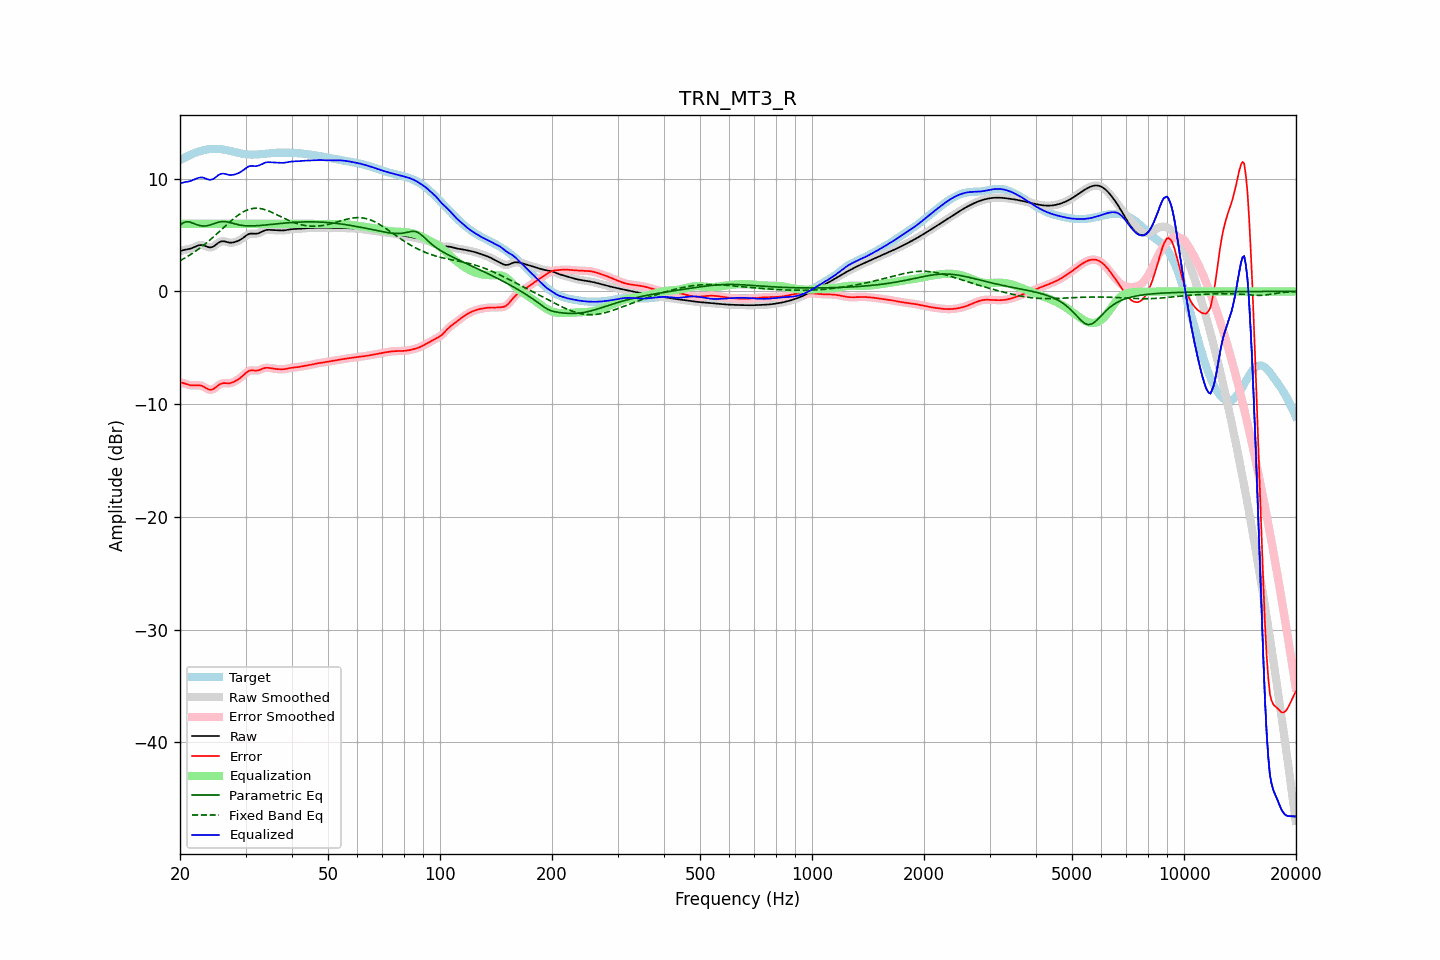

The data file committed next to this chart (first rows):
frequency, raw, error, smoothed, error_smoothed, equalization, parametric_eq, fixed_band_eq, equalized_raw, equalized_smoothed, target
20.00, 3.57, -8.06, 3.57, -8.06, 6.00, 5.86, 2.72, 9.57, 9.57, 11.63
20.20, 3.62, -8.10, 3.62, -8.10, 6.00, 5.98, 2.80, 9.62, 9.62, 11.72
20.40, 3.66, -8.13, 3.66, -8.14, 6.00, 6.09, 2.88, 9.66, 9.66, 11.80
20.61, 3.70, -8.18, 3.69, -8.18, 6.00, 6.14, 2.96, 9.70, 9.69, 11.87
20.81, 3.72, -8.23, 3.72, -8.23, 6.00, 6.19, 3.04, 9.72, 9.72, 11.95
21.02, 3.75, -8.27, 3.75, -8.27, 6.00, 6.17, 3.13, 9.75, 9.75, 12.02
21.23, 3.78, -8.31, 3.78, -8.31, 6.00, 6.16, 3.22, 9.78, 9.78, 12.09
21.44, 3.82, -8.34, 3.82, -8.33, 6.00, 6.11, 3.31, 9.82, 9.82, 12.16
21.66, 3.88, -8.34, 3.88, -8.34, 6.00, 6.06, 3.40, 9.88, 9.88, 12.22
21.87, 3.94, -8.34, 3.94, -8.34, 6.00, 6.00, 3.50, 9.94, 9.94, 12.28
22.09, 4.00, -8.33, 4.00, -8.33, 6.00, 5.95, 3.60, 10.00, 10.00, 12.33
22.31, 4.06, -8.33, 4.05, -8.33, 6.00, 5.90, 3.70, 10.06, 10.05, 12.38
22.54, 4.10, -8.33, 4.10, -8.33, 6.00, 5.85, 3.80, 10.10, 10.10, 12.43
22.76, 4.12, -8.35, 4.11, -8.36, 6.00, 5.83, 3.91, 10.12, 10.11, 12.47
22.99, 4.11, -8.40, 4.10, -8.41, 6.00, 5.81, 4.02, 10.11, 10.10, 12.51
23.22, 4.06, -8.48, 4.06, -8.48, 6.00, 5.81, 4.14, 10.06, 10.06, 12.54
23.45, 4.01, -8.56, 4.01, -8.56, 6.00, 5.81, 4.25, 10.01, 10.01, 12.57
23.69, 3.96, -8.64, 3.95, -8.64, 6.00, 5.83, 4.37, 9.96, 9.95, 12.60
23.92, 3.91, -8.71, 3.92, -8.70, 6.00, 5.86, 4.49, 9.91, 9.92, 12.62
24.16, 3.90, -8.73, 3.91, -8.73, 6.00, 5.90, 4.61, 9.90, 9.91, 12.64
24.40, 3.94, -8.71, 3.94, -8.71, 6.00, 5.95, 4.73, 9.94, 9.94, 12.65
24.65, 4.01, -8.65, 4.01, -8.64, 6.00, 6.00, 4.86, 10.01, 10.01, 12.65
24.89, 4.11, -8.55, 4.11, -8.54, 6.00, 6.05, 4.99, 10.11, 10.11, 12.66
25.14, 4.22, -8.43, 4.22, -8.43, 6.00, 6.10, 5.12, 10.22, 10.22, 12.65
25.39, 4.33, -8.31, 4.33, -8.32, 6.00, 6.14, 5.25, 10.33, 10.33, 12.64
25.65, 4.40, -8.23, 4.40, -8.23, 6.00, 6.17, 5.38, 10.40, 10.40, 12.63
25.91, 4.45, -8.17, 4.44, -8.17, 6.00, 6.20, 5.51, 10.45, 10.44, 12.61
26.16, 4.45, -8.14, 4.45, -8.14, 6.00, 6.20, 5.64, 10.45, 10.45, 12.59
26.43, 4.43, -8.14, 4.43, -8.14, 6.00, 6.19, 5.78, 10.43, 10.43, 12.57
26.69, 4.39, -8.15, 4.39, -8.15, 6.00, 6.17, 5.91, 10.39, 10.39, 12.54
26.96, 4.35, -8.16, 4.35, -8.15, 6.00, 6.15, 6.04, 10.35, 10.35, 12.51
27.23, 4.33, -8.15, 4.33, -8.14, 6.00, 6.11, 6.16, 10.33, 10.33, 12.47
27.50, 4.33, -8.11, 4.33, -8.11, 6.00, 6.07, 6.29, 10.33, 10.33, 12.44
27.77, 4.35, -8.06, 4.34, -8.06, 6.00, 6.03, 6.41, 10.35, 10.34, 12.40
28.05, 4.38, -7.99, 4.38, -7.99, 6.00, 5.99, 6.53, 10.38, 10.38, 12.37
28.33, 4.42, -7.91, 4.42, -7.91, 6.00, 5.96, 6.64, 10.42, 10.42, 12.33
28.62, 4.48, -7.82, 4.48, -7.82, 6.00, 5.92, 6.75, 10.48, 10.48, 12.30
28.90, 4.54, -7.73, 4.54, -7.72, 6.00, 5.90, 6.85, 10.54, 10.54, 12.27
29.19, 4.63, -7.61, 4.63, -7.61, 6.00, 5.87, 6.94, 10.63, 10.63, 12.24
29.48, 4.72, -7.49, 4.72, -7.49, 6.00, 5.85, 7.03, 10.72, 10.72, 12.21
29.78, 4.83, -7.36, 4.83, -7.36, 6.00, 5.84, 7.11, 10.83, 10.83, 12.19
30.08, 4.94, -7.23, 4.94, -7.23, 6.00, 5.83, 7.17, 10.94, 10.94, 12.17
30.38, 5.03, -7.12, 5.03, -7.13, 6.00, 5.82, 7.23, 11.03, 11.03, 12.16
30.68, 5.10, -7.05, 5.10, -7.05, 6.00, 5.81, 7.28, 11.10, 11.10, 12.15
30.99, 5.13, -7.01, 5.13, -7.01, 6.00, 5.81, 7.32, 11.13, 11.13, 12.14
31.30, 5.13, -7.01, 5.13, -7.01, 6.00, 5.81, 7.35, 11.13, 11.13, 12.14
31.61, 5.12, -7.02, 5.12, -7.02, 6.00, 5.82, 7.37, 11.12, 11.12, 12.14
31.93, 5.11, -7.03, 5.12, -7.02, 6.00, 5.83, 7.38, 11.11, 11.12, 12.14
32.24, 5.13, -7.02, 5.14, -7.02, 6.00, 5.83, 7.38, 11.13, 11.14, 12.15
32.57, 5.17, -6.99, 5.17, -6.99, 6.00, 5.84, 7.37, 11.17, 11.17, 12.16
32.89, 5.24, -6.94, 5.24, -6.94, 6.00, 5.85, 7.35, 11.24, 11.24, 12.17
33.22, 5.31, -6.88, 5.31, -6.88, 6.00, 5.87, 7.32, 11.31, 11.31, 12.19
33.55, 5.38, -6.82, 5.38, -6.83, 6.00, 5.88, 7.29, 11.38, 11.38, 12.20
33.89, 5.43, -6.79, 5.43, -6.79, 6.00, 5.89, 7.25, 11.43, 11.43, 12.22
34.23, 5.46, -6.78, 5.46, -6.78, 6.00, 5.91, 7.20, 11.46, 11.46, 12.23
34.57, 5.47, -6.78, 5.46, -6.78, 6.00, 5.92, 7.14, 11.47, 11.46, 12.25
34.92, 5.46, -6.80, 5.46, -6.80, 6.00, 5.93, 7.09, 11.46, 11.46, 12.26
35.27, 5.45, -6.83, 5.45, -6.83, 6.00, 5.95, 7.02, 11.45, 11.45, 12.28
35.62, 5.43, -6.85, 5.43, -6.85, 6.00, 5.96, 6.96, 11.43, 11.43, 12.29
35.97, 5.42, -6.87, 5.42, -6.87, 6.00, 5.98, 6.89, 11.42, 11.42, 12.30
... 635 more rows
